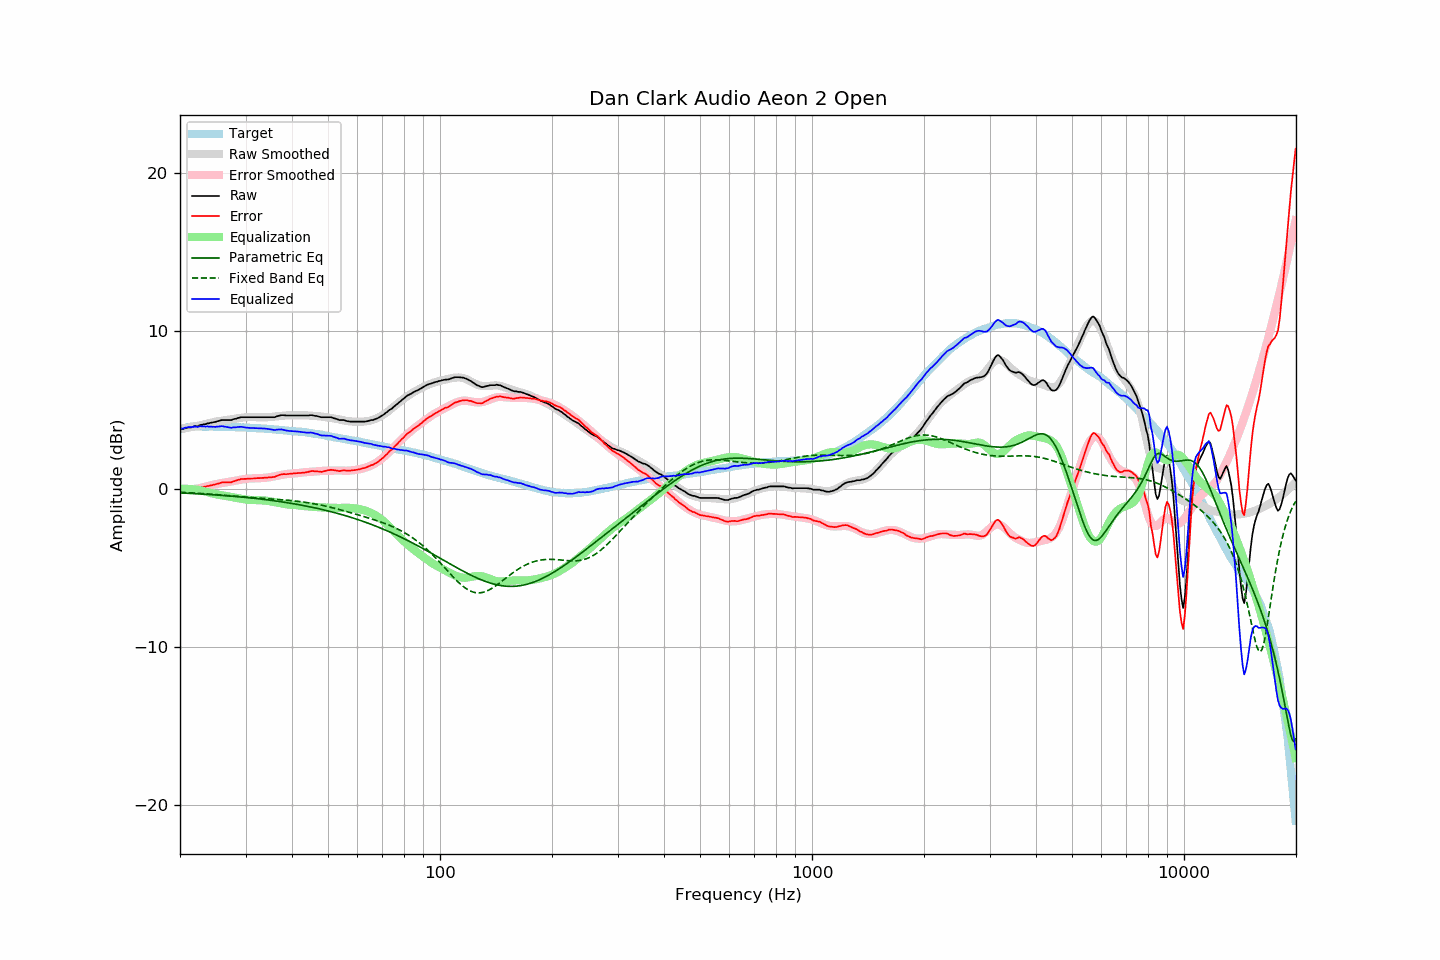

Values plotted in this chart, from the file beside it:
frequency, raw, error, smoothed, error_smoothed, equalization, parametric_eq, fixed_band_eq, equalized_raw, equalized_smoothed, target
20.00, 3.80, 0.00, 3.79, -0.02, 0.02, -0.23, -0.19, 3.82, 3.82, 3.80
20.20, 3.82, -0.01, 3.81, -0.03, 0.03, -0.24, -0.20, 3.84, 3.84, 3.82
20.40, 3.82, -0.04, 3.83, -0.03, 0.03, -0.24, -0.20, 3.84, 3.86, 3.85
20.61, 3.86, -0.02, 3.85, -0.03, 0.03, -0.25, -0.21, 3.88, 3.88, 3.87
20.81, 3.88, -0.03, 3.87, -0.02, 0.02, -0.25, -0.21, 3.90, 3.89, 3.90
21.02, 3.91, -0.03, 3.89, -0.02, 0.02, -0.26, -0.22, 3.93, 3.91, 3.93
21.23, 3.91, -0.04, 3.91, -0.01, 0.01, -0.26, -0.23, 3.92, 3.92, 3.94
21.44, 3.92, -0.04, 3.93, -0.01, 0.01, -0.27, -0.23, 3.92, 3.94, 3.95
21.66, 3.95, -0.02, 3.95, 0.00, -0.00, -0.27, -0.24, 3.94, 3.95, 3.96
21.87, 3.99, 0.02, 3.97, 0.01, -0.01, -0.28, -0.24, 3.97, 3.96, 3.96
22.09, 3.99, 0.01, 3.99, 0.03, -0.03, -0.29, -0.25, 3.96, 3.97, 3.97
22.31, 3.99, 0.01, 4.01, 0.04, -0.04, -0.29, -0.26, 3.94, 3.97, 3.97
22.54, 4.04, 0.06, 4.04, 0.06, -0.06, -0.30, -0.26, 3.97, 3.97, 3.97
22.76, 4.08, 0.10, 4.06, 0.09, -0.09, -0.30, -0.27, 3.99, 3.97, 3.97
22.99, 4.08, 0.11, 4.08, 0.11, -0.11, -0.31, -0.28, 3.97, 3.97, 3.96
23.22, 4.12, 0.16, 4.10, 0.13, -0.13, -0.32, -0.28, 3.98, 3.97, 3.96
23.45, 4.12, 0.16, 4.13, 0.16, -0.16, -0.32, -0.29, 3.96, 3.97, 3.96
23.69, 4.17, 0.21, 4.15, 0.19, -0.19, -0.33, -0.30, 3.98, 3.97, 3.96
23.92, 4.17, 0.21, 4.18, 0.21, -0.21, -0.33, -0.31, 3.95, 3.96, 3.96
24.16, 4.21, 0.24, 4.20, 0.24, -0.24, -0.34, -0.31, 3.96, 3.96, 3.97
24.40, 4.22, 0.25, 4.23, 0.27, -0.27, -0.35, -0.32, 3.95, 3.96, 3.97
24.65, 4.25, 0.29, 4.25, 0.30, -0.30, -0.35, -0.33, 3.95, 3.96, 3.96
24.89, 4.26, 0.30, 4.27, 0.32, -0.32, -0.36, -0.34, 3.94, 3.96, 3.96
25.14, 4.30, 0.34, 4.29, 0.33, -0.33, -0.37, -0.35, 3.96, 3.96, 3.96
25.39, 4.32, 0.36, 4.31, 0.35, -0.35, -0.38, -0.35, 3.97, 3.96, 3.96
25.65, 4.35, 0.39, 4.32, 0.37, -0.37, -0.38, -0.36, 3.98, 3.95, 3.96
25.91, 4.38, 0.43, 4.34, 0.38, -0.38, -0.39, -0.37, 3.99, 3.95, 3.95
26.16, 4.38, 0.43, 4.35, 0.40, -0.40, -0.40, -0.38, 3.98, 3.95, 3.95
26.43, 4.38, 0.43, 4.36, 0.42, -0.42, -0.41, -0.39, 3.96, 3.95, 3.94
26.69, 4.38, 0.43, 4.38, 0.44, -0.44, -0.41, -0.40, 3.94, 3.94, 3.94
26.96, 4.38, 0.43, 4.40, 0.46, -0.46, -0.42, -0.41, 3.92, 3.94, 3.94
27.23, 4.38, 0.43, 4.41, 0.47, -0.47, -0.43, -0.41, 3.90, 3.94, 3.94
27.50, 4.38, 0.43, 4.43, 0.49, -0.49, -0.44, -0.42, 3.88, 3.94, 3.94
27.77, 4.43, 0.50, 4.44, 0.51, -0.51, -0.45, -0.43, 3.91, 3.93, 3.93
28.05, 4.45, 0.52, 4.46, 0.53, -0.53, -0.46, -0.44, 3.92, 3.93, 3.93
28.33, 4.47, 0.55, 4.47, 0.55, -0.55, -0.47, -0.45, 3.92, 3.93, 3.92
28.62, 4.51, 0.59, 4.49, 0.57, -0.57, -0.47, -0.46, 3.94, 3.92, 3.92
28.90, 4.53, 0.61, 4.50, 0.58, -0.58, -0.48, -0.47, 3.94, 3.92, 3.92
29.19, 4.56, 0.65, 4.52, 0.60, -0.60, -0.49, -0.47, 3.95, 3.91, 3.91
29.48, 4.56, 0.64, 4.53, 0.62, -0.62, -0.50, -0.48, 3.93, 3.91, 3.92
29.78, 4.56, 0.65, 4.54, 0.64, -0.64, -0.51, -0.49, 3.92, 3.90, 3.91
30.08, 4.56, 0.65, 4.55, 0.65, -0.65, -0.52, -0.50, 3.90, 3.90, 3.90
30.38, 4.56, 0.66, 4.56, 0.67, -0.67, -0.53, -0.51, 3.89, 3.89, 3.89
30.68, 4.56, 0.66, 4.56, 0.67, -0.67, -0.54, -0.52, 3.88, 3.89, 3.89
30.99, 4.56, 0.68, 4.56, 0.68, -0.68, -0.55, -0.52, 3.88, 3.88, 3.88
31.30, 4.56, 0.68, 4.56, 0.68, -0.68, -0.56, -0.53, 3.87, 3.88, 3.88
31.61, 4.56, 0.68, 4.56, 0.69, -0.69, -0.58, -0.54, 3.87, 3.87, 3.88
31.93, 4.56, 0.69, 4.56, 0.69, -0.69, -0.59, -0.55, 3.87, 3.87, 3.87
32.24, 4.56, 0.70, 4.56, 0.70, -0.70, -0.60, -0.55, 3.86, 3.86, 3.86
32.57, 4.56, 0.70, 4.55, 0.70, -0.70, -0.61, -0.56, 3.86, 3.86, 3.85
32.89, 4.56, 0.70, 4.55, 0.70, -0.70, -0.62, -0.57, 3.85, 3.85, 3.85
33.22, 4.56, 0.71, 4.55, 0.71, -0.71, -0.63, -0.57, 3.85, 3.84, 3.84
33.55, 4.56, 0.72, 4.55, 0.71, -0.71, -0.65, -0.58, 3.84, 3.84, 3.84
33.89, 4.56, 0.73, 4.55, 0.72, -0.72, -0.66, -0.59, 3.84, 3.83, 3.83
34.23, 4.56, 0.73, 4.55, 0.73, -0.73, -0.67, -0.59, 3.82, 3.82, 3.83
34.57, 4.56, 0.74, 4.56, 0.75, -0.75, -0.68, -0.60, 3.81, 3.81, 3.81
34.92, 4.56, 0.75, 4.57, 0.76, -0.76, -0.70, -0.61, 3.79, 3.81, 3.80
35.27, 4.56, 0.76, 4.58, 0.78, -0.78, -0.71, -0.62, 3.78, 3.80, 3.80
35.62, 4.56, 0.77, 4.59, 0.80, -0.80, -0.72, -0.62, 3.76, 3.79, 3.79
35.97, 4.56, 0.78, 4.60, 0.82, -0.82, -0.74, -0.63, 3.74, 3.78, 3.78
... 635 more rows
